Run: headless pygame with SDL's dummy video driver; simulated clock (each Clock.tick advances the game by its frame time, no real sleeping); random seed 0; keys injected as events and as key.get_pressed() state; no mouse input.
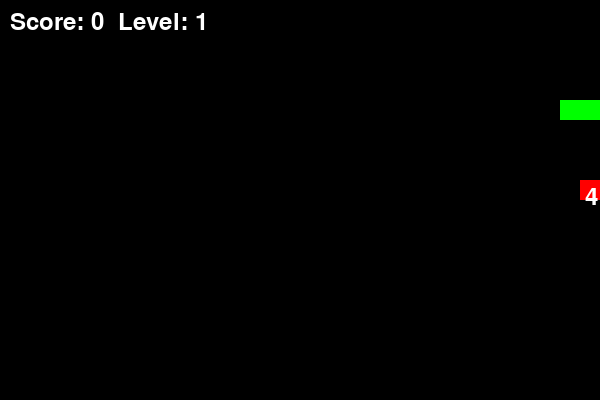
Frame 1 of 1 · flips 1–60 · no input (game ended)

The pygame program that drew these frames:

import pygame
import random

# Константы игры
WIDTH, HEIGHT = 600, 400
GRID_SIZE = 20
WHITE, GREEN, RED, BLACK = (255, 255, 255), (0, 255, 0), (255, 0, 0), (0, 0, 0)

# Инициализация Pygame
pygame.init()
screen = pygame.display.set_mode((WIDTH, HEIGHT))
clock = pygame.time.Clock()
font = pygame.font.Font(None, 36)

# Функция для генерации еды с случайным весом и временем исчезновения
def generate_food(snake):
    while True:
        # Генерация случайной позиции для еды
        x, y = random.randint(0, (WIDTH // GRID_SIZE) - 1) * GRID_SIZE, random.randint(0, (HEIGHT // GRID_SIZE) - 1) * GRID_SIZE
        if (x, y) not in snake:
            # Вес еды случайным образом от 1 до 5
            weight = random.randint(1, 5)
            # Время жизни еды (таймер) от 5 до 15 секунд
            timer = random.randint(5, 15)
            return x, y, weight, timer

# Основной цикл игры
def game():
    snake = [(100, 100), (80, 100), (60, 100)]  # Начальное положение змейки
    direction = (GRID_SIZE, 0)  # Начальное направление движения
    food_x, food_y, food_weight, food_timer = generate_food(snake)  # Генерация еды
    food_time_remaining = food_timer  # Время жизни еды
    running = True
    score = 0
    level = 1
    speed = 10

    while running:
        screen.fill(BLACK)

        # Обработка событий (управление и выход)
        for event in pygame.event.get():
            if event.type == pygame.QUIT:
                running = False
            elif event.type == pygame.KEYDOWN:
                if event.key == pygame.K_UP and direction != (0, GRID_SIZE):
                    direction = (0, -GRID_SIZE)
                elif event.key == pygame.K_DOWN and direction != (0, -GRID_SIZE):
                    direction = (0, GRID_SIZE)
                elif event.key == pygame.K_LEFT and direction != (GRID_SIZE, 0):
                    direction = (-GRID_SIZE, 0)
                elif event.key == pygame.K_RIGHT and direction != (-GRID_SIZE, 0):
                    direction = (GRID_SIZE, 0)

        # Движение змейки
        new_head = (snake[0][0] + direction[0], snake[0][1] + direction[1])

        # Проверка на столкновение с границами
        if new_head[0] < 0 or new_head[0] >= WIDTH or new_head[1] < 0 or new_head[1] >= HEIGHT:
            running = False
        
        # Проверка на столкновение с собой
        if new_head in snake:
            running = False
        
        # Добавляем новую голову
        snake.insert(0, new_head)
        
        # Проверка, съедена ли еда
        if new_head == (food_x, food_y):
            score += food_weight  # Добавляем вес еды к счёту
            if score % 3 == 0:
                level += 1
                speed += 2  # Увеличиваем скорость с каждым уровнем
            food_x, food_y, food_weight, food_timer = generate_food(snake)  # Генерация новой еды
            food_time_remaining = food_timer  # Сброс времени жизни новой еды
        else:
            snake.pop()

        # Таймер для еды (если еда исчезает через время)
        if food_time_remaining > 0:
            food_time_remaining -= 1  # Уменьшаем время жизни
        else:
            # Если еда исчезла, генерируем новую
            food_x, food_y, food_weight, food_timer = generate_food(snake)
            food_time_remaining = food_timer

        # Отрисовка змейки
        for segment in snake:
            pygame.draw.rect(screen, GREEN, (*segment, GRID_SIZE, GRID_SIZE))

        # Отрисовка еды с отображением веса
        pygame.draw.rect(screen, RED, (food_x, food_y, GRID_SIZE, GRID_SIZE))
        # Отображаем вес еды
        weight_text = font.render(str(food_weight), True, WHITE)
        screen.blit(weight_text, (food_x + GRID_SIZE // 4, food_y + GRID_SIZE // 4))

        # Отображение счёта и уровня
        score_text = font.render(f"Score: {score}  Level: {level}", True, WHITE)
        screen.blit(score_text, (10, 10))

        # Обновление экрана
        pygame.display.flip()
        clock.tick(speed)  # Управление скоростью игры
    
    pygame.quit()

if __name__ == "__main__":
    game()
